Labelled photos from "real", an image-classification folder in orianapresacan/EmbryoStageGen. The possible labels are: 2-cell embryo, 4-cell embryo, 8-cell embryo, blastocyst, morula.

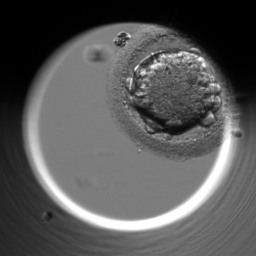
Label: 2-cell embryo

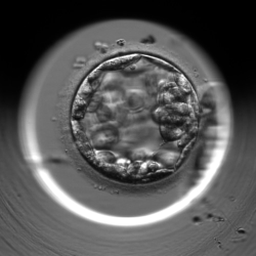
Label: blastocyst

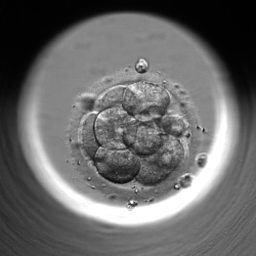
Label: 8-cell embryo

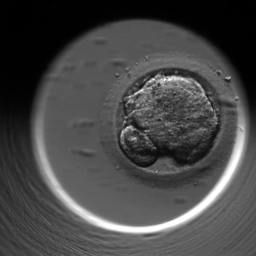
Label: morula

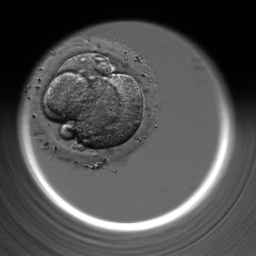
Label: 4-cell embryo

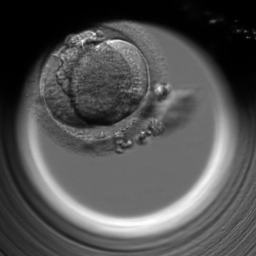
Label: 2-cell embryo
